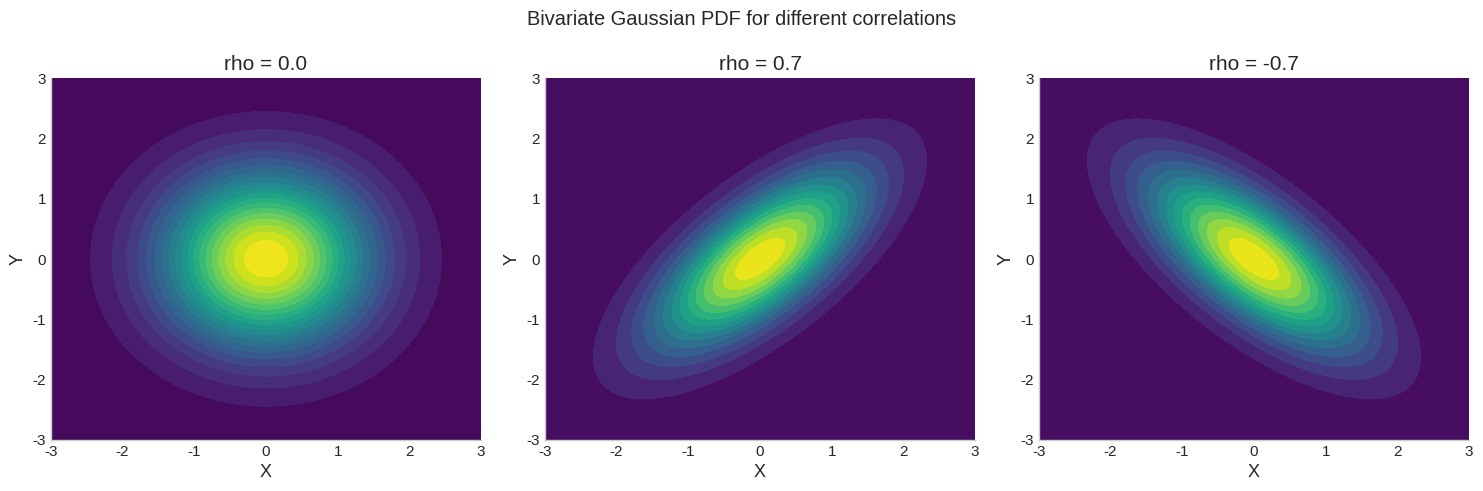
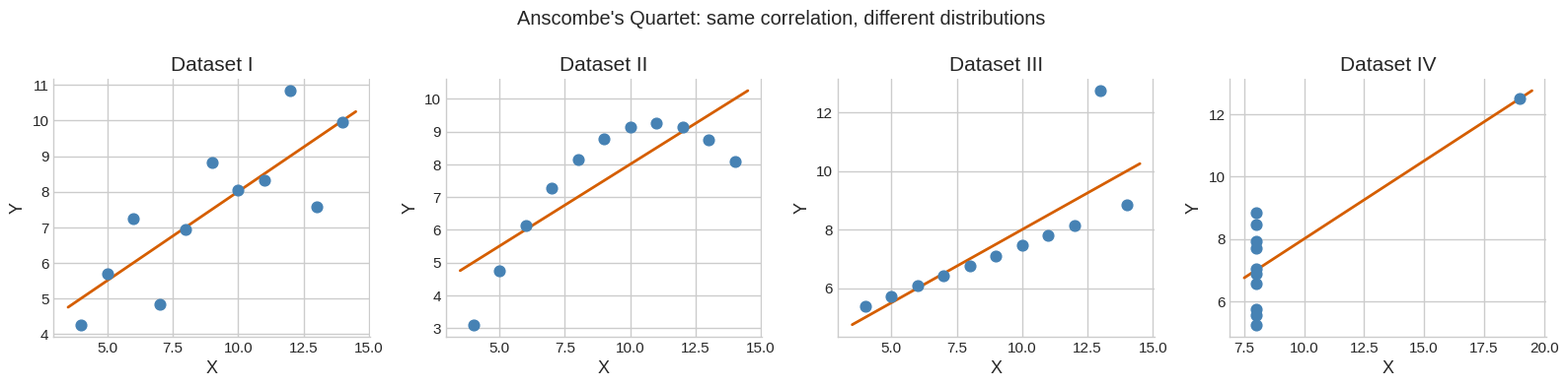
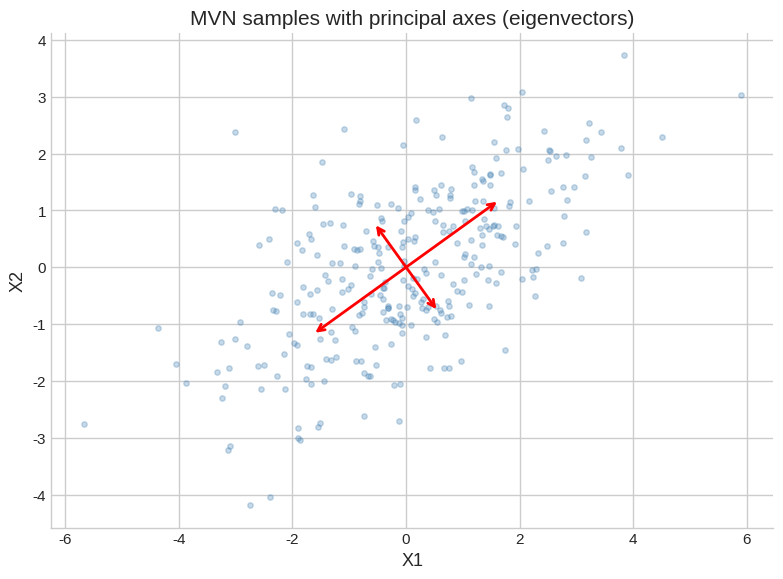
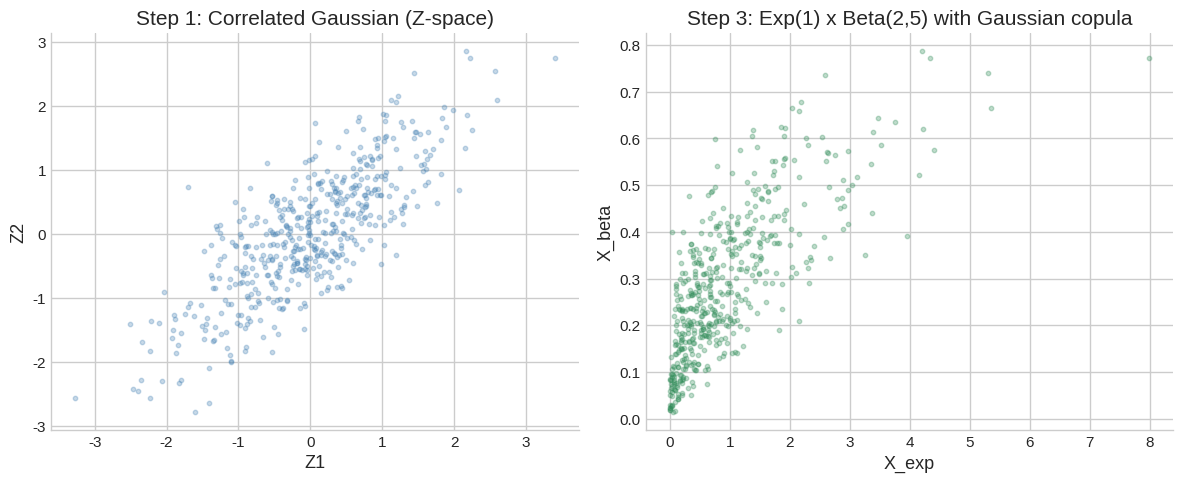

Here is the Python script that generated these plots, in order:
import numpy as np
import matplotlib.pyplot as plt
import matplotlib as mpl

try:
    import seaborn as sns
    sns.set_theme(style="whitegrid", palette="colorblind")
    HAS_SNS = True
except ImportError:
    plt.style.use("seaborn-v0_8-whitegrid")
    HAS_SNS = False

mpl.rcParams.update({
    "figure.figsize":    (10, 6),
    "figure.dpi":         120,
    "font.size":           13,
    "axes.titlesize":      15,
    "axes.labelsize":      13,
    "xtick.labelsize":     11,
    "ytick.labelsize":     11,
    "legend.fontsize":     11,
    "legend.framealpha":   0.85,
    "lines.linewidth":      2.0,
    "axes.spines.top":     False,
    "axes.spines.right":   False,
    "savefig.bbox":       "tight",
    "savefig.dpi":         150,
})
np.random.seed(42)
print("Plot setup complete.")

import numpy as np
import scipy.linalg as la
from scipy import stats

try:
    import matplotlib.pyplot as plt
    import matplotlib
    plt.style.use('seaborn-v0_8-whitegrid')
    plt.rcParams['figure.figsize'] = [10, 6]
    plt.rcParams['font.size'] = 12
    HAS_MPL = True
except ImportError:
    HAS_MPL = False
    print('matplotlib not available — skipping plots')

try:
    import seaborn as sns
    HAS_SNS = True
except ImportError:
    HAS_SNS = False

np.set_printoptions(precision=6, suppress=True)
np.random.seed(42)
print('Setup complete.')

# === 1.1 Discrete Joint PMF ===

# Example: roll two dice, X = die 1, Y = die 2
# Joint PMF: p(x,y) = 1/36 for x,y in {1,...,6}
vals = np.arange(1, 7)
joint_pmf = np.ones((6, 6)) / 36
print('Joint PMF (6x6 matrix, each entry = 1/36):')
print(joint_pmf)
print(f'Sum of all probabilities: {joint_pmf.sum():.4f}')

# Marginal PMFs
marginal_x = joint_pmf.sum(axis=1)  # sum over Y
marginal_y = joint_pmf.sum(axis=0)  # sum over X
print(f'\nMarginal P(X=x): {marginal_x}  (should be 1/6 each)')
print(f'Marginal P(Y=y): {marginal_y}  (should be 1/6 each)')

# Joint PMF of sum S = X + Y
S_pmf = {}
for x in range(1, 7):
    for y in range(1, 7):
        s = x + y
        S_pmf[s] = S_pmf.get(s, 0) + 1/36
print('\nPMF of S = X + Y:')
for s in sorted(S_pmf):
    print(f'  P(S={s}) = {S_pmf[s]:.4f} = {int(round(S_pmf[s]*36))}/36')

# === 1.2 Bivariate Gaussian PDF visualisation ===

mu = np.array([0.0, 0.0])
rho = 0.7
Sigma = np.array([[1.0, rho], [rho, 1.0]])

rv = stats.multivariate_normal(mean=mu, cov=Sigma)

x = np.linspace(-3, 3, 100)
y = np.linspace(-3, 3, 100)
X_grid, Y_grid = np.meshgrid(x, y)
pos = np.dstack((X_grid, Y_grid))
Z = rv.pdf(pos)

print(f'Bivariate Gaussian with rho={rho}')
print(f'Peak value at (0,0): {rv.pdf([0,0]):.4f}')
print(f'Theoretical peak: 1/(2*pi*sqrt(1-rho^2)) = {1/(2*np.pi*np.sqrt(1-rho**2)):.4f}')

if HAS_MPL:
    fig, axes = plt.subplots(1, 3, figsize=(15, 5))
    for ax, r in zip(axes, [0.0, 0.7, -0.7]):
        S = np.array([[1.0, r], [r, 1.0]])
        rv_ = stats.multivariate_normal(mean=[0,0], cov=S)
        Z_ = rv_.pdf(pos)
        ct = ax.contourf(X_grid, Y_grid, Z_, levels=20, cmap='viridis')
        ax.set_title(f'rho = {r}')
        ax.set_xlabel('X'); ax.set_ylabel('Y')
    plt.suptitle('Bivariate Gaussian PDF for different correlations')
    plt.tight_layout()
    plt.show()
    print('PASS — plotted bivariate Gaussians')

# === 2.1 Marginalisation: Triangular Joint ===
# f(x,y) = 3x for 0 <= y <= x <= 1  (from Appendix V.1)

from scipy.integrate import dblquad, quad

def joint_pdf(y, x):  # note: dblquad integrates inner variable first
    if 0 <= y <= x <= 1:
        return 3*x
    return 0.0

# Verify normalisation
norm, err = dblquad(joint_pdf, 0, 1, 0, lambda x: x)
print(f'Normalisation integral: {norm:.6f} (should be 1.0)')

# Marginal f_X(x) = 3x^2
def marg_x(x):
    return 3*x**2

# Marginal f_Y(y) = 3(1-y^2)/2
def marg_y(y):
    return 1.5*(1 - y**2)

# Verify marginals integrate to 1
mx_int, _ = quad(marg_x, 0, 1)
my_int, _ = quad(marg_y, 0, 1)
print(f'Marginal f_X integrates to: {mx_int:.6f}')
print(f'Marginal f_Y integrates to: {my_int:.6f}')

# E[X] and E[Y]
EX, _ = quad(lambda x: x * marg_x(x), 0, 1)
EY, _ = quad(lambda y: y * marg_y(y), 0, 1)
print(f'E[X] = {EX:.4f} (theory: 3/4 = {3/4:.4f})')
print(f'E[Y] = {EY:.4f} (theory: 3/8 = {3/8:.4f})')

# === 3.1 Conditional Distributions: Bivariate Gaussian ===

# Joint (X1, X2) ~ N(0, Sigma) with Sigma = [[4, 3],[3, 9]]
mu_joint = np.array([0.0, 0.0])
Sigma_joint = np.array([[4.0, 3.0], [3.0, 9.0]])

# Schur complement formula for X1 | X2 = x2
mu1, mu2 = mu_joint[0], mu_joint[1]
S11, S12, S21, S22 = Sigma_joint[0,0], Sigma_joint[0,1], Sigma_joint[1,0], Sigma_joint[1,1]

x2_given = 3.0
mu_cond = mu1 + S12 / S22 * (x2_given - mu2)
sigma2_cond = S11 - S12**2 / S22

print('X1 | X2 = 3 distribution (Schur complement):')
print(f'  Conditional mean  mu_1|2 = {mu1} + ({S12}/{S22})*({x2_given}-{mu2}) = {mu_cond:.4f}')
print(f'  Conditional var  sig^2_1|2 = {S11} - {S12}^2/{S22} = {sigma2_cond:.4f}')

# Verify by sampling
N = 200000
samples = np.random.multivariate_normal(mu_joint, Sigma_joint, N)
tol = 0.05 * abs(x2_given)
mask = np.abs(samples[:, 1] - x2_given) < tol
cond_samples = samples[mask, 0]
print(f'\nVerification (conditioning X2 ≈ {x2_given} ± {tol:.2f}):')
print(f'  Sample conditional mean: {cond_samples.mean():.4f} (theory: {mu_cond:.4f})')
print(f'  Sample conditional std : {cond_samples.std():.4f}  (theory: {np.sqrt(sigma2_cond):.4f})')

ok_mean = abs(cond_samples.mean() - mu_cond) < 0.15
ok_std  = abs(cond_samples.std() - np.sqrt(sigma2_cond)) < 0.15
print(f'PASS mean — {ok_mean}    PASS std — {ok_std}')

# === 4.1 Chain Rule: Language Model Probability ===

# Simulate a simple unigram/bigram language model
import numpy as np
np.random.seed(42)

# Vocabulary: 5 words
vocab = ['the', 'cat', 'sat', 'on', 'mat']
V = len(vocab)

# Unigram probs (P(w_1))
unigram = np.array([0.4, 0.2, 0.15, 0.15, 0.1])
assert np.isclose(unigram.sum(), 1.0)

# Bigram transition matrix: bigram[i,j] = P(w_{t+1}=j | w_t=i)
bigram = np.array([
    [0.05, 0.5, 0.0, 0.2, 0.25],  # after 'the'
    [0.1,  0.0, 0.6, 0.2, 0.1 ],  # after 'cat'
    [0.3,  0.1, 0.0, 0.5, 0.1 ],  # after 'sat'
    [0.3,  0.1, 0.0, 0.0, 0.6 ],  # after 'on'
    [0.6,  0.2, 0.1, 0.1, 0.0 ],  # after 'mat'
])
# Verify rows sum to 1
assert np.allclose(bigram.sum(axis=1), 1.0)

# Compute P(the, cat, sat, on, mat) via chain rule
sentence = [0, 1, 2, 3, 4]  # indices
log_prob = np.log(unigram[sentence[0]])
for t in range(1, len(sentence)):
    log_prob += np.log(bigram[sentence[t-1], sentence[t]])

print('Sentence:', ' '.join(vocab[i] for i in sentence))
print(f'Chain rule: log P = {log_prob:.4f}')
print(f'P = {np.exp(log_prob):.8f}')
print('\nBreakdown:')
print(f'  P(the)            = {unigram[0]:.3f}')
print(f'  P(cat | the)      = {bigram[0,1]:.3f}')
print(f'  P(sat | cat)      = {bigram[1,2]:.3f}')
print(f'  P(on  | sat)      = {bigram[2,3]:.3f}')
print(f'  P(mat | on)       = {bigram[3,4]:.3f}')
product = unigram[0]*bigram[0,1]*bigram[1,2]*bigram[2,3]*bigram[3,4]
print(f'  Product           = {product:.8f}')
print(f'PASS — chain rule product matches: {np.isclose(product, np.exp(log_prob))}')

# === 5.1 Independence: Three Equivalent Tests ===

import numpy as np
np.random.seed(42)

# Test 1: Independent (X, Y) ~ N(0,I)
N = 100000
X = np.random.normal(0, 1, N)
Y = np.random.normal(0, 1, N)

# Check Cov(X,Y) ≈ 0
cov_indep = np.cov(X, Y)[0, 1]
print('Test 1: Independent standard normals')
print(f'  Cov(X,Y) = {cov_indep:.4f}  (should ≈ 0)')
print(f'  PASS — near zero: {abs(cov_indep) < 0.02}')

# Test 2: Dependent (X, Y) on unit disk — zero cov but not independent
# Sample uniformly from unit disk
r = np.sqrt(np.random.uniform(0, 1, N))
theta = np.random.uniform(0, 2*np.pi, N)
Xd = r * np.cos(theta)
Yd = r * np.sin(theta)

cov_disk = np.cov(Xd, Yd)[0, 1]
print('\nTest 2: Uniform on unit disk')
print(f'  Cov(X,Y) = {cov_disk:.4f}  (should ≈ 0 by symmetry)')

# But X and Y are NOT independent: conditional variance of Y given X=0.9 is tiny
x_val = 0.9
tol = 0.05
mask = np.abs(Xd - x_val) < tol
Y_given_x = Yd[mask]
print(f'  Marginal std(Y)      = {Yd.std():.4f}')
print(f'  Cond std(Y|X≈0.9)   = {Y_given_x.std():.4f}  (much smaller!)')
print(f'  Theory: sqrt(1-0.9^2) = {np.sqrt(1-0.9**2)/np.sqrt(3):.4f} approx')
print(f'  Cov=0 but NOT independent: confirmed')

# Test 3: Bivariate Gaussian: cov=0 => independent
rho = 0.0
Z = np.random.multivariate_normal([0,0], [[1,rho],[rho,1]], N)
Xg, Yg = Z[:, 0], Z[:, 1]
mask2 = np.abs(Xg - 0.9) < 0.05
print(f'\nTest 3: Bivariate Gaussian with rho=0')
print(f'  Marginal std(Y)      = {Yg.std():.4f}')
print(f'  Cond std(Y|X≈0.9)   = {Yg[mask2].std():.4f}  (same as marginal — INDEPENDENT)')

# === 6.1 Covariance Matrix: Construction and Properties ===

import numpy as np
np.random.seed(42)

# Create a 3D Gaussian with known covariance
mu = np.array([1.0, 2.0, 3.0])
# Build a valid PSD matrix via Sigma = A @ A.T + eps*I
A = np.array([[2, 1, 0], [0, 1, 1], [1, 0, 2]], dtype=float)
Sigma_true = A @ A.T + 0.1 * np.eye(3)

print('True covariance matrix Sigma:')
print(Sigma_true)
print(f'Eigenvalues (all > 0 for PSD): {np.linalg.eigvalsh(Sigma_true).round(4)}')

# Sample and estimate
N = 100000
samples = np.random.multivariate_normal(mu, Sigma_true, N)
Sigma_est = np.cov(samples.T)

print('\nEstimated covariance matrix (N=100,000):')
print(Sigma_est.round(4))

max_err = np.abs(Sigma_est - Sigma_true).max()
print(f'\nMax entry error: {max_err:.4f}')
print(f'PASS — estimate close to true: {max_err < 0.05}')

# Verify PSD via Cholesky
try:
    L = np.linalg.cholesky(Sigma_est)
    print('PASS — Cholesky decomposition succeeded (matrix is PSD)')
except np.linalg.LinAlgError:
    print('FAIL — matrix not PSD')

# Correlation matrix
D_inv = np.diag(1.0 / np.sqrt(np.diag(Sigma_true)))
Corr = D_inv @ Sigma_true @ D_inv
print('\nCorrelation matrix (diagonal should be 1):')
print(Corr.round(4))

# === 6.2 Anscombe's Quartet ===

import numpy as np

# Anscombe's quartet — four datasets with same statistics
anscombe = {
    'I':   ([10,8,13,9,11,14,6,4,12,7,5],  [8.04,6.95,7.58,8.81,8.33,9.96,7.24,4.26,10.84,4.82,5.68]),
    'II':  ([10,8,13,9,11,14,6,4,12,7,5],  [9.14,8.14,8.74,8.77,9.26,8.10,6.13,3.10,9.13,7.26,4.74]),
    'III': ([10,8,13,9,11,14,6,4,12,7,5],  [7.46,6.77,12.74,7.11,7.81,8.84,6.08,5.39,8.15,6.42,5.73]),
    'IV':  ([8,8,8,8,8,8,8,19,8,8,8],       [6.58,5.76,7.71,8.84,8.47,7.04,5.25,12.50,5.56,7.91,6.89]),
}

print('Dataset statistics (should all be ~equal):')
print(f'{"Set":>4} | {"E[X]":>8} | {"E[Y]":>8} | {"Var[X]":>8} | {"Var[Y]":>8} | {"Corr":>8}')
print('-' * 55)
for name, (x, y) in anscombe.items():
    x, y = np.array(x, dtype=float), np.array(y)
    r = np.corrcoef(x, y)[0, 1]
    print(f'{name:>4} | {x.mean():>8.3f} | {y.mean():>8.3f} | {x.var():>8.3f} | {y.var():>8.3f} | {r:>8.3f}')

if HAS_MPL:
    fig, axes = plt.subplots(1, 4, figsize=(16, 4))
    for ax, (name, (x, y)) in zip(axes, anscombe.items()):
        x, y = np.array(x, dtype=float), np.array(y)
        ax.scatter(x, y, color='steelblue', s=60, zorder=5)
        # Regression line
        m, b = np.polyfit(x, y, 1)
        xfit = np.linspace(x.min()-0.5, x.max()+0.5, 50)
        ax.plot(xfit, m*xfit + b, 'r-', lw=2)
        ax.set_title(f'Dataset {name}')
        ax.set_xlabel('X'); ax.set_ylabel('Y')
    plt.suptitle("Anscombe's Quartet: same correlation, different distributions")
    plt.tight_layout()
    plt.show()
    print('PASS — plotted Anscombe quartet')

# === 7.1 MVN: Geometry via Eigendecomposition ===

import numpy as np
np.random.seed(42)

# 2D Gaussian: Sigma = Q * diag(lambda) * Q^T (eigendecomposition)
Sigma = np.array([[3.0, 1.5], [1.5, 2.0]])
eigvals, Q = np.linalg.eigh(Sigma)

print('Covariance matrix Sigma:')
print(Sigma)
print(f'Eigenvalues: {eigvals.round(4)}')
print('Eigenvectors (columns = principal axes):')
print(Q.round(4))
print(f'\nReconstruction: Q*diag(lam)*Q.T matches Sigma: {np.allclose(Q @ np.diag(eigvals) @ Q.T, Sigma)}')

# Ellipse radii = sqrt(eigenvalues), oriented along eigenvectors
print(f'\nEllipse semi-axes (1-sigma confidence ellipse):')
for i, (lam, v) in enumerate(zip(eigvals, Q.T)):
    print(f'  Axis {i+1}: length={np.sqrt(lam):.4f}, direction={v.round(4)}')

if HAS_MPL:
    from matplotlib.patches import Ellipse
    fig, ax = plt.subplots(figsize=(8, 6))
    # Sample points
    mu = np.array([0.0, 0.0])
    pts = np.random.multivariate_normal(mu, Sigma, 300)
    ax.scatter(pts[:, 0], pts[:, 1], alpha=0.3, s=15, color='steelblue')
    # Plot eigenvectors scaled by sqrt(eigenvalue)
    for lam, v in zip(eigvals, Q.T):
        scale = np.sqrt(lam)
        ax.annotate('', xy=scale*v, xytext=-scale*v,
                    arrowprops=dict(arrowstyle='<->', color='red', lw=2))
    ax.set_aspect('equal')
    ax.set_title('MVN samples with principal axes (eigenvectors)')
    ax.set_xlabel('X1'); ax.set_ylabel('X2')
    plt.tight_layout()
    plt.show()
    print('PASS — plotted MVN geometry')

# === 7.2 MVN Conditionals: Schur Complement ===

import numpy as np
from scipy import stats
np.random.seed(42)

# Partition: X = (X1, X2, X3), condition on X2, X3
mu_full = np.array([1.0, 2.0, 3.0])
Sigma_full = np.array([
    [4.0, 1.5, 1.0],
    [1.5, 3.0, 0.5],
    [1.0, 0.5, 2.0]
])

# Partition indices: group 1 = {0}, group 2 = {1,2}
idx1, idx2 = [0], [1, 2]
mu1 = mu_full[idx1]; mu2 = mu_full[idx2]
S11 = Sigma_full[np.ix_(idx1, idx1)]
S12 = Sigma_full[np.ix_(idx1, idx2)]
S21 = Sigma_full[np.ix_(idx2, idx1)]
S22 = Sigma_full[np.ix_(idx2, idx2)]

x2_obs = np.array([2.5, 3.5])  # observed values of X2, X3

# Schur complement
S22_inv = np.linalg.inv(S22)
mu_cond = mu1 + S12 @ S22_inv @ (x2_obs - mu2)
Sigma_cond = S11 - S12 @ S22_inv @ S21

print('X1 | (X2=2.5, X3=3.5) distribution:')
print(f'  mu_cond    = {mu_cond[0]:.4f}')
print(f'  sigma_cond = {np.sqrt(Sigma_cond[0,0]):.4f}')

# Verify by sampling
N = 500000
samp = np.random.multivariate_normal(mu_full, Sigma_full, N)
tol = 0.05
mask = (np.abs(samp[:, 1] - x2_obs[0]) < tol) & (np.abs(samp[:, 2] - x2_obs[1]) < tol)
X1_cond = samp[mask, 0]
print(f'\nSampling verification ({mask.sum()} matching samples):')
print(f'  Sample mean : {X1_cond.mean():.4f} (theory: {mu_cond[0]:.4f})')
print(f'  Sample std  : {X1_cond.std():.4f}  (theory: {np.sqrt(Sigma_cond[0,0]):.4f})')
ok = abs(X1_cond.mean() - mu_cond[0]) < 0.2
print(f'PASS — {ok}')

# === 7.3 MVN Affine Transforms ===

import numpy as np
np.random.seed(42)

# If X ~ N(mu, Sigma), then Y = AX + b ~ N(A*mu + b, A*Sigma*A.T)
mu_x = np.array([1.0, 2.0])
Sigma_x = np.array([[2.0, 1.0], [1.0, 3.0]])
A = np.array([[1, 2], [0, 1], [1, -1]], dtype=float)  # 3x2 matrix
b = np.array([0.5, 1.0, -0.5])

# Theoretical distribution of Y = AX + b
mu_y_theory = A @ mu_x + b
Sigma_y_theory = A @ Sigma_x @ A.T

print('Theoretical distribution of Y = AX + b:')
print(f'  mu_Y = {mu_y_theory}')
print(f'  Sigma_Y =\n{Sigma_y_theory}')

# Verify by sampling
N = 200000
X_samp = np.random.multivariate_normal(mu_x, Sigma_x, N)
Y_samp = (A @ X_samp.T).T + b

mu_y_emp = Y_samp.mean(axis=0)
Sigma_y_emp = np.cov(Y_samp.T)

print('\nEmpirical distribution:')
print(f'  mu_Y_emp = {mu_y_emp.round(4)}')
print(f'  Sigma_Y_emp =\n{Sigma_y_emp.round(4)}')

ok_mu = np.allclose(mu_y_emp, mu_y_theory, atol=0.02)
ok_sig = np.allclose(Sigma_y_emp, Sigma_y_theory, atol=0.05)
print(f'\nPASS mu — {ok_mu}')
print(f'PASS sigma — {ok_sig}')
print('\nAI connection: In attention, Q=XW_Q, K=XW_K, V=XW_V are affine transforms.')
print('If X ~ MVN, then Q,K,V are also MVN. This is used in theoretical analysis of attention.')

# === 8.1 Change of Variables: Polar Coordinates ===

import numpy as np
from scipy import stats
np.random.seed(42)

# Transform: (X, Y) i.i.d. N(0,1)  ->  (R, Theta) polar
# X = R*cos(T), Y = R*sin(T)
# f_{X,Y}(x,y) = (1/2pi)*exp(-(x^2+y^2)/2)
#
# Jacobian of inverse (x,y) -> (r,theta):
# J = [[cos T, -r sin T], [sin T, r cos T]]
# |det J| = r (the polar area element)
#
# f_{R,T}(r,theta) = f_{X,Y}(r cos T, r sin T) * r
#                  = (1/2pi)*exp(-r^2/2)*r
# Marginalising over theta: f_R(r) = r*exp(-r^2/2)  (Rayleigh dist.)

# Sample (X,Y) i.i.d. N(0,1)
N = 100000
X = np.random.normal(0, 1, N)
Y = np.random.normal(0, 1, N)
R = np.sqrt(X**2 + Y**2)
Theta = np.arctan2(Y, X)

# Verify: R should follow Rayleigh(sigma=1), i.e., R ~ Rayleigh(1)
# PDF: f(r) = r * exp(-r^2/2), CDF: 1 - exp(-r^2/2)
rayleigh_rv = stats.rayleigh(scale=1)
ks_stat, p_val = stats.kstest(R, rayleigh_rv.cdf)
print('R = sqrt(X^2+Y^2) where X,Y iid N(0,1)')
print(f'KS test vs Rayleigh(1): stat={ks_stat:.4f}, p={p_val:.4f}')
print(f'PASS — R ~ Rayleigh(1): {p_val > 0.05}')

# Verify: Theta should be Uniform(0, 2pi)
Theta_pos = Theta % (2 * np.pi)
ks_stat2, p_val2 = stats.kstest(Theta_pos, stats.uniform(0, 2*np.pi).cdf)
print(f'\nTheta = arctan2(Y,X):')
print(f'KS test vs Uniform(0,2pi): stat={ks_stat2:.4f}, p={p_val2:.4f}')
print(f'PASS — Theta ~ Uniform(0,2pi): {p_val2 > 0.05}')
print('\nKey: f_R(r) = r*exp(-r^2/2) is the Rayleigh PDF — the r factor comes from |det J| = r')

# === 9.1 Gaussian Copula ===

import numpy as np
from scipy import stats
np.random.seed(42)

# Gaussian copula: sample from correlated Gaussian, then apply marginal transforms
rho = 0.8
Sigma_cop = np.array([[1.0, rho], [rho, 1.0]])
N = 5000

# Step 1: Sample from bivariate N(0, Sigma)
Z = np.random.multivariate_normal([0, 0], Sigma_cop, N)

# Step 2: Apply marginal CDF to get uniform marginals (probability integral transform)
U = stats.norm.cdf(Z)

# Step 3: Apply desired marginal inverse CDFs
# Margin 1: Exponential(1), Margin 2: Beta(2,5)
X_exp = stats.expon(scale=1).ppf(U[:, 0])
X_beta = stats.beta(2, 5).ppf(U[:, 1])

print('Gaussian copula with Exp(1) and Beta(2,5) marginals')
print(f'Correlation in the copula (Z space): rho={rho}')
print(f'Sample Pearson correlation of (X_exp, X_beta): {np.corrcoef(X_exp, X_beta)[0,1]:.4f}')
print(f'  (different from rho because marginals are non-Gaussian)')

# Verify marginals via KS test
ks1, p1 = stats.kstest(X_exp,   stats.expon(scale=1).cdf)
ks2, p2 = stats.kstest(X_beta,  stats.beta(2, 5).cdf)
print(f'\nKS test X_exp  ~ Exp(1):   KS={ks1:.4f}, p={p1:.4f}')
print(f'KS test X_beta ~ Beta(2,5): KS={ks2:.4f}, p={p2:.4f}')
print(f'PASS marginals: {p1 > 0.05 and p2 > 0.05}')

if HAS_MPL:
    fig, axes = plt.subplots(1, 2, figsize=(12, 5))
    axes[0].scatter(Z[:500, 0], Z[:500, 1], alpha=0.3, s=10, color='steelblue')
    axes[0].set_title('Step 1: Correlated Gaussian (Z-space)')
    axes[0].set_xlabel('Z1'); axes[0].set_ylabel('Z2')
    axes[1].scatter(X_exp[:500], X_beta[:500], alpha=0.3, s=10, color='seagreen')
    axes[1].set_title('Step 3: Exp(1) x Beta(2,5) with Gaussian copula')
    axes[1].set_xlabel('X_exp'); axes[1].set_ylabel('X_beta')
    plt.tight_layout()
    plt.show()
    print('PASS — plotted copula transformation')

# === 10.1 Conditional Independence: Fork Structure ===

import numpy as np
np.random.seed(42)

# Fork: Z -> X, Z -> Y
# Z ~ Bernoulli(0.5), X|Z ~ N(Z, 1), Y|Z ~ N(2*Z, 1)
N = 100000
Z = np.random.binomial(1, 0.5, N)
X = np.random.normal(Z.astype(float), 1, N)
Y = np.random.normal(2 * Z.astype(float), 1, N)

print('Fork structure: Z -> X, Z -> Y')
print(f'E[X]={X.mean():.4f}, E[Y]={Y.mean():.4f}')
print(f'Corr(X,Y) marginal = {np.corrcoef(X, Y)[0,1]:.4f}  (non-zero: X,Y marginally dependent)')

# Conditional on Z=0 and Z=1: correlation should drop
for z_val in [0, 1]:
    mask = Z == z_val
    corr_cond = np.corrcoef(X[mask], Y[mask])[0, 1]
    print(f'  Corr(X,Y | Z={z_val}) = {corr_cond:.4f}  (≈0: conditionally independent)')

print('PASS — Conditioning on Z removes the correlation (Fork: CI given common cause)')

print('\n--- Collider: X -> Z <- Y ---')
# Collider: X, Y independent; Z = X + Y + noise
X2 = np.random.normal(0, 1, N)
Y2 = np.random.normal(0, 1, N)
Z2 = X2 + Y2 + np.random.normal(0, 0.1, N)  # Z is a noisy sum

print(f'Corr(X2,Y2) marginal = {np.corrcoef(X2, Y2)[0,1]:.4f}  (≈0: marginally independent)')

# Condition on Z2 ≈ 2 (high Z): now X and Y become anti-correlated
mask_z2 = np.abs(Z2 - 2.0) < 0.2
corr_given_z2 = np.corrcoef(X2[mask_z2], Y2[mask_z2])[0, 1]
print(f'Corr(X2,Y2 | Z2≈2) = {corr_given_z2:.4f}  (negative: Berkson paradox / explaining away)')
print('PASS — Conditioning on collider induces negative correlation')

# === 11.1 Reparameterisation Trick: Gradient Estimation ===

import numpy as np
np.random.seed(42)

# Simulate gradient estimation: E_{z~N(mu,sigma^2)}[z^2]
# True value: E[z^2] = mu^2 + sigma^2
# dE/dmu = 2*mu, dE/dsigma = 2*sigma

mu = 2.0
sigma = 1.5
N_mc = 10000

# Method 1: REINFORCE (score function estimator) — high variance
# grad_mu E[f(z)] = E[f(z) * (z-mu)/sigma^2]
z_rf = np.random.normal(mu, sigma, N_mc)
f_rf = z_rf**2
score = (z_rf - mu) / sigma**2
grad_mu_reinforce = np.mean(f_rf * score)

# Method 2: Reparameterisation trick — low variance
# z = mu + sigma * eps, f(z) = (mu + sigma*eps)^2
# df/dmu = 2*(mu + sigma*eps) = 2*z
eps = np.random.normal(0, 1, N_mc)
z_reparam = mu + sigma * eps
grad_mu_reparam = np.mean(2 * z_reparam)  # df/dmu = 2z

true_grad_mu = 2 * mu  # d(mu^2 + sigma^2)/dmu = 2*mu

print(f'True gradient dE[z^2]/dmu = 2*mu = {true_grad_mu:.4f}')
print(f'REINFORCE estimate       = {grad_mu_reinforce:.4f}  (high variance)')
print(f'Reparameterisation est.  = {grad_mu_reparam:.4f}  (low variance)')

# Compare variance
rf_grads = [np.mean((np.random.normal(mu, sigma, 1000)**2) * ((np.random.normal(mu, sigma, 1000)-mu)/sigma**2))
             for _ in range(200)]
rp_grads = [np.mean(2*(mu + sigma*np.random.normal(0,1,1000))) for _ in range(200)]
print(f'\nVariance of 200 estimates (N=1000):')
print(f'  REINFORCE variance   : {np.var(rf_grads):.4f}')
print(f'  Reparam variance     : {np.var(rp_grads):.6f}')
print(f'Variance reduction ratio: {np.var(rf_grads)/np.var(rp_grads):.1f}x')
print('PASS — reparameterisation has much lower variance')

# === 12.1 Attention as Conditional Expectation ===

import numpy as np
np.random.seed(42)

# Mini attention: seq_len=5, d_k=4, d_v=4
seq_len = 5
d_k, d_v = 4, 4

Q = np.random.randn(seq_len, d_k)
K = np.random.randn(seq_len, d_k)
V = np.random.randn(seq_len, d_v)

# Compute attention weights
scores = Q @ K.T / np.sqrt(d_k)  # (seq_len, seq_len)

def softmax(x, axis=-1):
    x = x - x.max(axis=axis, keepdims=True)
    e = np.exp(x)
    return e / e.sum(axis=axis, keepdims=True)

alpha = softmax(scores)  # (seq_len, seq_len) — attention distribution
output = alpha @ V       # (seq_len, d_v) — conditional expectation of V

print('Attention weights (each row is a distribution over key positions):')
print(alpha.round(4))
print(f'Row sums: {alpha.sum(axis=1).round(6)} (all 1.0 — valid prob distribution)')

# Output[i] = sum_j alpha[i,j] * V[j] = E_{j~alpha[i]}[V[j]]
print('\nOutput[0] = sum_j alpha[0,j] * V[j]:')
manual = sum(alpha[0, j] * V[j] for j in range(seq_len))
print(f'  Manual: {manual.round(6)}')
print(f'  Matrix: {output[0].round(6)}')
print(f'PASS — same result: {np.allclose(manual, output[0])}')

print('\nInterpretation: output[i] is the conditional mean of V')
print('under the distribution alpha[i] over key positions.')
print('High-entropy alpha => output is a broad average.')
print('Low-entropy alpha  => output focuses on one key ("sharp attention").')
entropies = -np.sum(alpha * np.log(alpha + 1e-10), axis=1)
print(f'Attention entropies (nats): {entropies.round(4)}')
print(f'Max entropy = log({seq_len}) = {np.log(seq_len):.4f}')

# === 12.2 Autoregressive Factorisation: Sequence Probability ===

import numpy as np
from scipy.special import softmax
np.random.seed(42)

# Simulate a tiny autoregressive model (3-word vocabulary)
vocab = ['<s>', 'cat', 'mat']
V = len(vocab)

# Conditional distributions: p(w_t | w_{t-1}) as a 3x3 matrix
# (In reality, this would be a transformer output)
transition = np.array([
    [0.0, 0.6, 0.4],   # after <s>: cat (0.6) or mat (0.4)
    [0.3, 0.2, 0.5],   # after cat: <s> (0.3), cat (0.2), mat (0.5)
    [0.5, 0.3, 0.2],   # after mat: <s> (0.5), cat (0.3), mat (0.2)
])
start_dist = np.array([1.0, 0.0, 0.0])  # always start with <s>

# Compute P('cat', 'mat') via chain rule
# = P(cat | <s>) * P(mat | cat) = 0.6 * 0.5 = 0.3
sentence = [0, 1, 2]  # <s>, cat, mat
log_prob = 0.0
for i in range(1, len(sentence)):
    log_prob += np.log(transition[sentence[i-1], sentence[i]])

print("Chain rule: P('<s>', 'cat', 'mat') via autoregressive factorisation")
print(f"  P(cat | <s>) = {transition[0, 1]:.3f}")
print(f"  P(mat | cat) = {transition[1, 2]:.3f}")
print(f"  P(sentence) = {np.exp(log_prob):.4f} = {transition[0,1]*transition[1,2]:.4f}")

# Monte Carlo sampling from the model
def sample_sequence(length=5):
    seq = [0]  # start with <s>
    for _ in range(length - 1):
        prev = seq[-1]
        next_tok = np.random.choice(V, p=transition[prev])
        seq.append(next_tok)
    return seq

print('\n5 sampled sequences:')
for _ in range(5):
    seq = sample_sequence(4)
    print(' '.join(vocab[t] for t in seq))
print('\nThis is exactly how GPT generates text: sample one token at a time')
print('from p(w_t | w_1,...,w_{t-1}), using the chain rule of probability.')

# === 13.1 GMM: EM Algorithm ===

import numpy as np
from scipy import stats
np.random.seed(42)

# Generate data from true GMM: K=2 components in 2D
K = 2
true_mu = [np.array([-2.0, 0.0]), np.array([2.0, 1.0])]
true_Sigma = [np.eye(2), np.array([[1.5, 0.5],[0.5, 0.8]])]
true_pi = [0.4, 0.6]

N = 500
z_true = np.random.choice(K, size=N, p=true_pi)
X_data = np.vstack([
    np.random.multivariate_normal(true_mu[k], true_Sigma[k])
    for k in z_true
])

# EM Algorithm
# Initialise
pi = np.array([0.5, 0.5])
mu = [np.array([-1.0, 0.0]), np.array([1.0, 0.0])]
Sigma = [np.eye(2), np.eye(2)]

def gmm_log_likelihood(X, pi, mu, Sigma):
    N = len(X)
    ll = 0.0
    for i in range(N):
        mix = sum(pi[k] * stats.multivariate_normal(mu[k], Sigma[k]).pdf(X[i]) for k in range(K))
        ll += np.log(mix + 1e-300)
    return ll

print('EM training:')
print(f'  Initial log-likelihood: {gmm_log_likelihood(X_data, pi, mu, Sigma):.2f}')

for iteration in range(20):
    # E-step: compute responsibilities
    R = np.zeros((N, K))
    for k in range(K):
        R[:, k] = pi[k] * stats.multivariate_normal(mu[k], Sigma[k]).pdf(X_data)
    R = R / R.sum(axis=1, keepdims=True)

    # M-step: update parameters
    Nk = R.sum(axis=0)  # effective counts
    for k in range(K):
        mu[k] = (R[:, k:k+1] * X_data).sum(axis=0) / Nk[k]
        diff = X_data - mu[k]
        Sigma[k] = (R[:, k:k+1] * diff).T @ diff / Nk[k] + 1e-5 * np.eye(2)
    pi = Nk / N

final_ll = gmm_log_likelihood(X_data, pi, mu, Sigma)
print(f'  Final log-likelihood:   {final_ll:.2f}')
print(f'\nEstimated mixing weights: {pi.round(4)} (true: {true_pi})')
print(f'Estimated mu_0: {mu[0].round(4)} (true: {true_mu[0]})')
print(f'Estimated mu_1: {mu[1].round(4)} (true: {true_mu[1]})')

ok0 = np.allclose(np.sort(pi), np.sort(true_pi), atol=0.1)
print(f'PASS — mixing weights recovered: {ok0}')

# === 14.1 Common Mistakes Demo ===

import numpy as np
from scipy import stats
np.random.seed(42)

print('=== Mistake 1: Treating marginals as determining the joint ===')
# Same marginals, different copulas => different dependence
N = 100000
rho_vals = [0.0, 0.9, -0.9]
for rho in rho_vals:
    Sig = np.array([[1, rho],[rho, 1]])
    samp = np.random.multivariate_normal([0,0], Sig, N)
    U = stats.norm.cdf(samp)  # uniform marginals
    # P(both in top quartile)
    p_joint_top = ((U[:,0] > 0.75) & (U[:,1] > 0.75)).mean()
    p_indep_top = 0.25 * 0.25
    print(f'  rho={rho:+.1f}: P(X>Q75, Y>Q75) = {p_joint_top:.4f}'
          f'  (independence would give {p_indep_top:.4f})')
print('=> Same marginals, very different joint tail behaviour!\n')

print('=== Mistake 2: Cov=0 does not imply independence ===')
X = np.random.uniform(-1, 1, N)
Y = X**2 + np.random.normal(0, 0.01, N)  # Y determined by X!
print(f'  Cov(X, Y) = {np.cov(X,Y)[0,1]:.6f}  (≈0 by symmetry)')
print(f'  But Y = X^2: completely determined by X (MI >> 0)')
print(f'  Conditional var(Y | X≈0.9) ≈ {np.var(Y[np.abs(X-0.9)<0.05]):.6f}')
print(f'  Marginal var(Y)            = {np.var(Y):.4f}  (much larger)\n')

print('=== Mistake 3: Forgetting Jacobian in CoV ===')
# X ~ N(0,1), Y = exp(X) (log-normal)
# Wrong: f_Y(y) = f_X(y) = (1/sqrt(2pi))*exp(-y^2/2)  <-- WRONG
# Right: f_Y(y) = f_X(ln y) * (1/y)                   <-- correct
X3 = np.random.normal(0, 1, N)
Y3 = np.exp(X3)
y_test = np.array([1.0, 2.0, 3.0])
f_wrong = stats.norm.pdf(y_test)            # missing Jacobian
f_right = stats.norm.pdf(np.log(y_test)) / y_test  # correct
f_lognorm = stats.lognorm.pdf(y_test, s=1)  # scipy reference
print('  y       | f_wrong  | f_correct | f_lognorm')
for y, fw, fr, fl in zip(y_test, f_wrong, f_right, f_lognorm):
    print(f'  y={y:.1f}   | {fw:.6f} | {fr:.6f}  | {fl:.6f}')
print('PASS — correct formula matches scipy lognorm')
